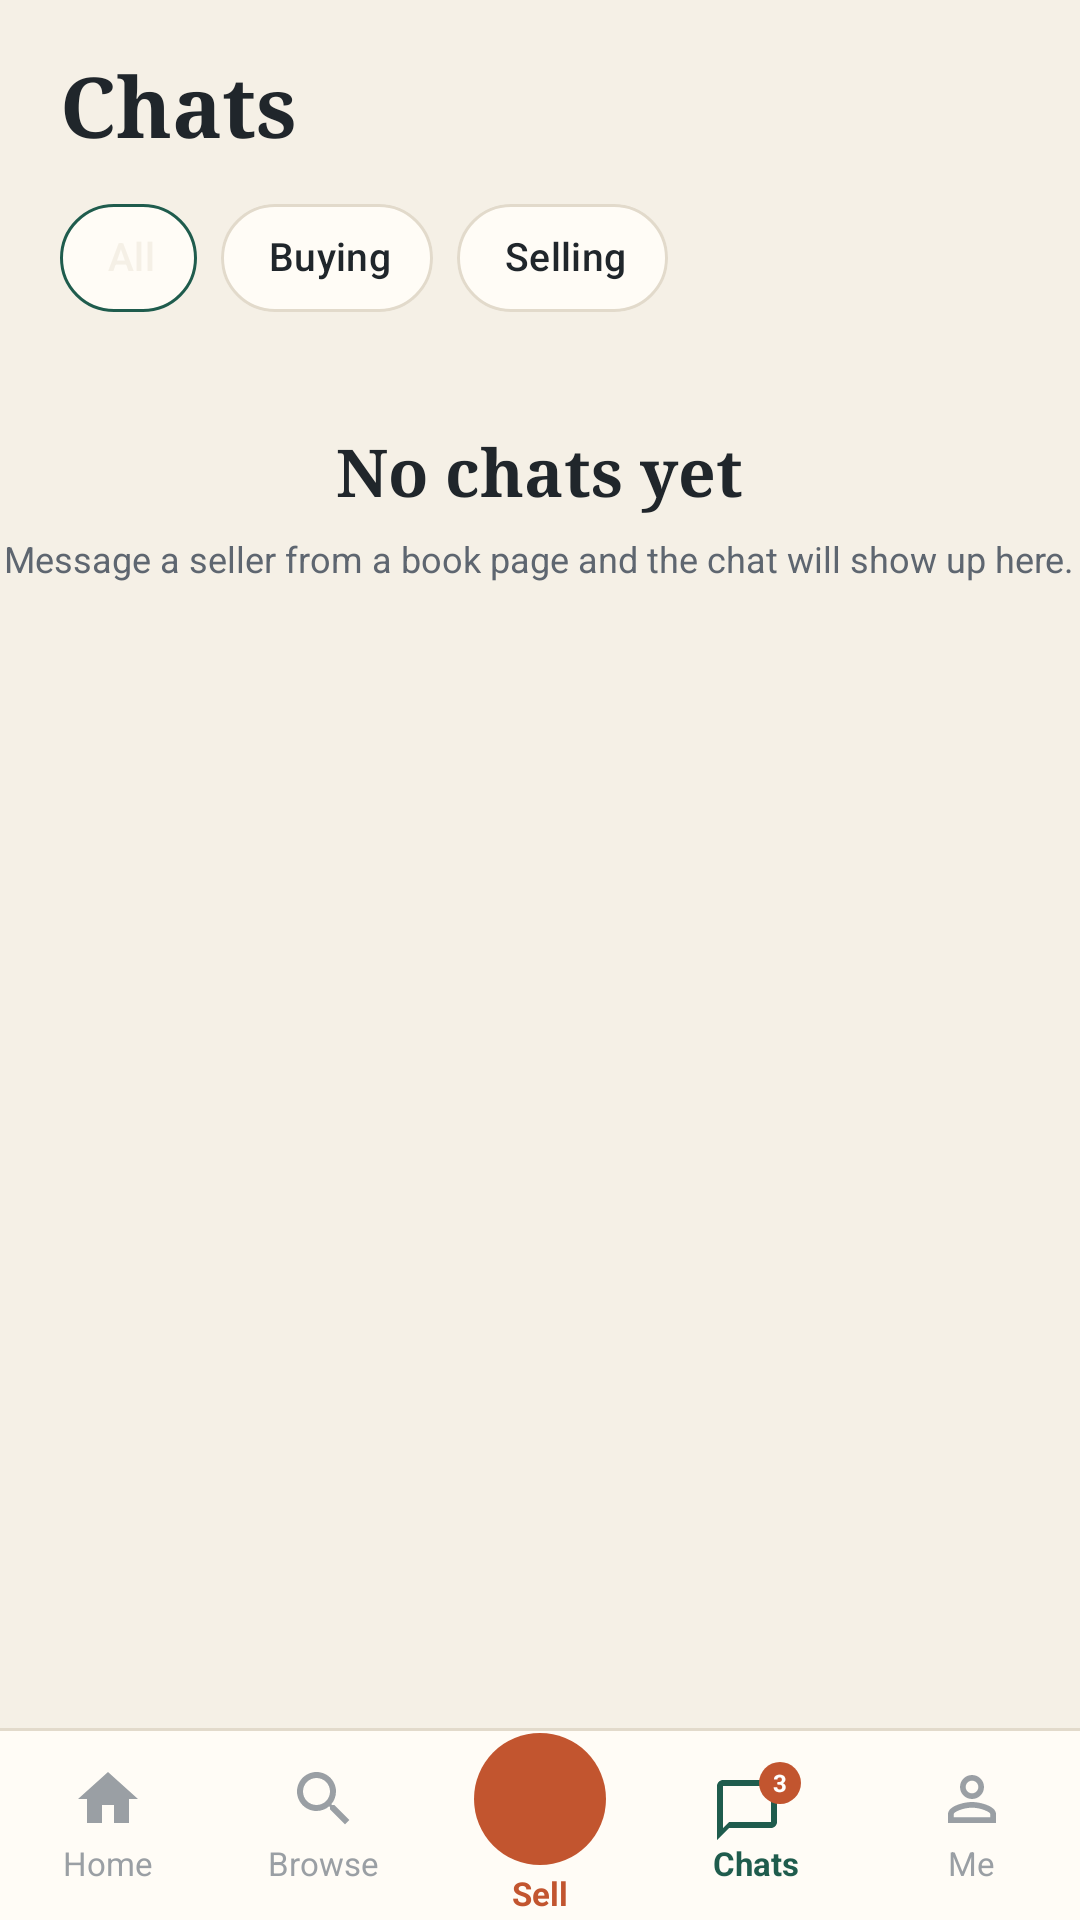

Android layout source for this screen:
<!-- AndroidManifest.xml: application theme Theme.Kitaab -->
<!-- res/layout/activity_chats.xml -->
<?xml version="1.0" encoding="utf-8"?>
<androidx.coordinatorlayout.widget.CoordinatorLayout
    xmlns:android="http://schemas.android.com/apk/res/android"
    xmlns:app="http://schemas.android.com/apk/res-auto"
    xmlns:tools="http://schemas.android.com/tools"
    android:id="@+id/coordinatorRoot"
    android:layout_width="match_parent"
    android:layout_height="match_parent">
    <LinearLayout
        android:layout_width="match_parent"
        android:layout_height="match_parent"
        android:orientation="vertical">
        <TextView
            style="@style/Text.Display"
            android:layout_width="match_parent"
            android:layout_height="wrap_content"
            android:paddingEnd="@dimen/page_margin"
            android:paddingStart="@dimen/page_margin"
            android:paddingTop="@dimen/space_m"
            android:text="@string/chats_chats" />
        <com.google.android.material.chip.ChipGroup
            android:id="@+id/chipGroup"
            android:layout_width="match_parent"
            android:layout_height="wrap_content"
            android:layout_marginTop="14dp"
            android:paddingEnd="@dimen/page_margin"
            android:paddingStart="@dimen/page_margin"
            app:chipSpacingHorizontal="8dp"
            app:chipSpacingVertical="8dp"
            app:singleLine="true"
            app:singleSelection="true">
            <com.google.android.material.chip.Chip
                style="@style/Widget.Kitaab.Chip"
                android:id="@+id/chipAll"
                android:layout_width="wrap_content"
                android:layout_height="wrap_content"
                android:checkable="true"
                android:checked="true"
                android:text="@string/search_all" />
            <com.google.android.material.chip.Chip
                style="@style/Widget.Kitaab.Chip"
                android:id="@+id/chipBuying"
                android:layout_width="wrap_content"
                android:layout_height="wrap_content"
                android:checkable="true"
                android:text="@string/chats_buying" />
            <com.google.android.material.chip.Chip
                style="@style/Widget.Kitaab.Chip"
                android:id="@+id/chipSelling"
                android:layout_width="wrap_content"
                android:layout_height="wrap_content"
                android:checkable="true"
                android:text="@string/chats_selling" />
        </com.google.android.material.chip.ChipGroup>
        <ScrollView
            android:id="@+id/scrollContent"
            android:layout_width="match_parent"
            android:layout_height="0dp"
            android:layout_marginTop="6dp"
            android:layout_weight="1"
            android:scrollbars="none">
            <LinearLayout
                android:layout_width="match_parent"
                android:layout_height="wrap_content"
                android:orientation="vertical">
                <androidx.recyclerview.widget.RecyclerView
                    android:id="@+id/rvChat"
                    android:layout_width="match_parent"
                    android:layout_height="wrap_content"
                    android:nestedScrollingEnabled="false"
                    app:layoutManager="androidx.recyclerview.widget.LinearLayoutManager"
                    tools:itemCount="6"
                    tools:listitem="@layout/item_chat" />
                <LinearLayout
                    android:layout_width="match_parent"
                    android:layout_height="wrap_content"
                    android:gravity="center_horizontal"
                    android:orientation="vertical"
                    android:paddingTop="@dimen/space_xl"
                    tools:visibility="gone">
                    <TextView
                        style="@style/Text.Title"
                        android:layout_width="wrap_content"
                        android:layout_height="wrap_content"
                        android:text="@string/empty_chats_title" />
                    <TextView
                        style="@style/Text.Caption"
                        android:layout_width="wrap_content"
                        android:layout_height="wrap_content"
                        android:layout_marginTop="6dp"
                        android:text="@string/empty_chats_hint" />
                </LinearLayout>
            </LinearLayout>
        </ScrollView>
        <include
            layout="@layout/layout_nav_chats" />
    </LinearLayout>
</androidx.coordinatorlayout.widget.CoordinatorLayout>
<!-- res/layout/item_chat.xml (included above) -->
<?xml version="1.0" encoding="utf-8"?>
<LinearLayout
    xmlns:android="http://schemas.android.com/apk/res/android"
    xmlns:tools="http://schemas.android.com/tools"
    android:layout_width="match_parent"
    android:layout_height="wrap_content"
    android:background="?attr/selectableItemBackground"
    android:clickable="true"
    android:focusable="true"
    android:gravity="center_vertical"
    android:orientation="horizontal"
    android:paddingBottom="@dimen/space_12"
    android:paddingEnd="@dimen/page_margin"
    android:paddingStart="@dimen/page_margin"
    android:paddingTop="@dimen/space_12">
    <TextView
        android:id="@+id/avatar"
        android:layout_width="52dp"
        android:layout_height="52dp"
        android:background="@drawable/bg_avatar"
        android:backgroundTint="#1F5C4D"
        android:fontFamily="serif"
        android:gravity="center"
        android:textColor="@color/cover_text"
        android:textSize="18sp"
        android:textStyle="bold"
        tools:text="AK" />
    <LinearLayout
        android:layout_width="0dp"
        android:layout_height="wrap_content"
        android:layout_marginStart="14dp"
        android:layout_weight="1"
        android:orientation="vertical">
        <LinearLayout
            android:layout_width="match_parent"
            android:layout_height="wrap_content"
            android:orientation="horizontal">
            <TextView
                style="@style/Text"
                android:id="@+id/name"
                android:layout_width="0dp"
                android:layout_height="wrap_content"
                android:layout_weight="1"
                android:textSize="15sp"
                android:textStyle="bold"
                tools:text="Ayesha Khan" />
            <TextView
                style="@style/Text.Caption"
                android:id="@+id/time"
                android:layout_width="wrap_content"
                android:layout_height="wrap_content"
                android:textSize="11sp"
                tools:text="4:12 pm" />
        </LinearLayout>
        <TextView
            style="@style/Text.Caption"
            android:id="@+id/book"
            android:layout_width="match_parent"
            android:layout_height="wrap_content"
            android:layout_marginTop="1dp"
            android:textColor="@color/green"
            android:textSize="11sp"
            tools:text="re: Atomic Habits" />
        <LinearLayout
            android:layout_width="match_parent"
            android:layout_height="wrap_content"
            android:gravity="center_vertical"
            android:layout_marginTop="2dp"
            android:orientation="horizontal">
            <TextView
                style="@style/Text.Caption"
                android:id="@+id/last"
                android:layout_width="0dp"
                android:layout_height="wrap_content"
                android:ellipsize="end"
                android:layout_weight="1"
                android:maxLines="1"
                android:textSize="13sp"
                tools:text="1,100 and it's yours." />
            <TextView
                android:id="@+id/unread"
                android:layout_width="18dp"
                android:layout_height="18dp"
                android:background="@drawable/bg_badge"
                android:gravity="center"
                android:layout_marginStart="@dimen/space_s"
                android:textColor="@color/white"
                android:textSize="10sp"
                android:textStyle="bold"
                tools:text="2" />
        </LinearLayout>
    </LinearLayout>
</LinearLayout>
<!-- res/layout/layout_nav_chats.xml (included above) -->
<?xml version="1.0" encoding="utf-8"?>
<LinearLayout
    xmlns:android="http://schemas.android.com/apk/res/android"
    android:layout_width="match_parent"
    android:layout_height="64dp"
    android:background="@drawable/bg_bottom_nav"
    android:orientation="horizontal">
    <LinearLayout
        style="@style/Row"
        android:id="@+id/nav_home"
        android:layout_width="0dp"
        android:layout_height="match_parent"
        android:gravity="center"
        android:layout_weight="1"
        android:orientation="vertical">
        <ImageView
            android:layout_width="24dp"
            android:layout_height="24dp"
            android:src="@drawable/ic_home"
            android:tint="@color/ink_faint" />
        <TextView
            android:layout_width="wrap_content"
            android:layout_height="wrap_content"
            android:layout_marginTop="2dp"
            android:text="@string/nav_home"
            android:textColor="@color/ink_faint"
            android:textSize="11sp" />
    </LinearLayout>
    <LinearLayout
        style="@style/Row"
        android:id="@+id/nav_search"
        android:layout_width="0dp"
        android:layout_height="match_parent"
        android:gravity="center"
        android:layout_weight="1"
        android:orientation="vertical">
        <ImageView
            android:layout_width="24dp"
            android:layout_height="24dp"
            android:src="@drawable/ic_search"
            android:tint="@color/ink_faint" />
        <TextView
            android:layout_width="wrap_content"
            android:layout_height="wrap_content"
            android:layout_marginTop="2dp"
            android:text="@string/nav_browse"
            android:textColor="@color/ink_faint"
            android:textSize="11sp" />
    </LinearLayout>
    <LinearLayout
        style="@style/Row"
        android:id="@+id/nav_sell"
        android:layout_width="0dp"
        android:layout_height="match_parent"
        android:gravity="center"
        android:layout_weight="1"
        android:orientation="vertical">
        <FrameLayout
            android:layout_width="44dp"
            android:layout_height="44dp"
            android:background="@drawable/btn_accent_round">
            <ImageView
                android:layout_width="24dp"
                android:layout_height="24dp"
                android:layout_gravity="center"
                android:src="@drawable/ic_add" />
        </FrameLayout>
        <TextView
            android:layout_width="wrap_content"
            android:layout_height="wrap_content"
            android:layout_marginTop="2dp"
            android:text="@string/nav_sell"
            android:textColor="@color/rust"
            android:textSize="11sp"
            android:textStyle="bold" />
    </LinearLayout>
    <LinearLayout
        style="@style/Row"
        android:id="@+id/nav_chats"
        android:layout_width="0dp"
        android:layout_height="match_parent"
        android:gravity="center"
        android:layout_weight="1"
        android:orientation="vertical">
        <FrameLayout
            android:layout_width="wrap_content"
            android:layout_height="wrap_content">
            <ImageView
                android:layout_width="24dp"
                android:layout_height="24dp"
                android:layout_marginEnd="6dp"
                android:layout_marginTop="4dp"
                android:src="@drawable/ic_chat"
                android:tint="@color/green" />
            <TextView
                android:layout_width="14dp"
                android:layout_height="14dp"
                android:background="@drawable/bg_badge"
                android:gravity="center"
                android:layout_gravity="top|end"
                android:text="@string/profile_3"
                android:textColor="@color/white"
                android:textSize="8sp"
                android:textStyle="bold" />
        </FrameLayout>
        <TextView
            android:layout_width="wrap_content"
            android:layout_height="wrap_content"
            android:layout_marginTop="-2dp"
            android:text="@string/chats_chats"
            android:textColor="@color/green"
            android:textSize="11sp"
            android:textStyle="bold" />
    </LinearLayout>
    <LinearLayout
        style="@style/Row"
        android:id="@+id/nav_profile"
        android:layout_width="0dp"
        android:layout_height="match_parent"
        android:gravity="center"
        android:layout_weight="1"
        android:orientation="vertical">
        <ImageView
            android:layout_width="24dp"
            android:layout_height="24dp"
            android:src="@drawable/ic_person"
            android:tint="@color/ink_faint" />
        <TextView
            android:layout_width="wrap_content"
            android:layout_height="wrap_content"
            android:layout_marginTop="2dp"
            android:text="@string/nav_me"
            android:textColor="@color/ink_faint"
            android:textSize="11sp" />
    </LinearLayout>
</LinearLayout>
<!-- resources referenced by this layout -->
<resources>
  <color name="cover_text">#F5F0E6</color>
  <color name="green">#1F5C4D</color>
  <color name="ink_faint">#9A9FA4</color>
  <color name="rust">#C2552F</color>
  <color name="white">#FFFFFF</color>
  <dimen name="page_margin">20dp</dimen>
  <dimen name="space_12">12dp</dimen>
  <dimen name="space_m">16dp</dimen>
  <dimen name="space_s">8dp</dimen>
  <dimen name="space_xl">32dp</dimen>
  <!-- drawable bg_badge (drawable) -->
  <?xml version="1.0" encoding="utf-8"?>
  <shape xmlns:android="http://schemas.android.com/apk/res/android" android:shape="oval">
      <solid android:color="@color/rust_fill" />
  </shape>
  <!-- drawable btn_accent_round (drawable) -->
  <?xml version="1.0" encoding="utf-8"?>
  <ripple xmlns:android="http://schemas.android.com/apk/res/android" android:color="#33FFFFFF">
      <item>
          <shape android:shape="oval">
              <solid android:color="@color/rust_fill" />
          </shape>
      </item>
  </ripple>
  <!-- drawable ic_home (drawable) -->
  <?xml version="1.0" encoding="utf-8"?>
  <vector xmlns:android="http://schemas.android.com/apk/res/android"
      android:width="24dp"
      android:height="24dp"
      android:viewportWidth="24"
      android:viewportHeight="24">
      <path
          android:fillColor="#20262B"
          android:pathData="M10,20v-6h4v6h5v-8h3L12,3 2,12h3v8z" />
  </vector>
  <string name="chats_buying">Buying</string>
  <string name="chats_chats">Chats</string>
  <string name="chats_selling">Selling</string>
  <string name="empty_chats_hint">Message a seller from a book page and the chat will show up here.</string>
  <string name="empty_chats_title">No chats yet</string>
  <string name="nav_browse">Browse</string>
  <string name="nav_home">Home</string>
  <string name="nav_me">Me</string>
  <string name="nav_sell">Sell</string>
  <string name="profile_3">3</string>
  <string name="search_all">All</string>
  <style name="Row">
          <item name="android:layout_width">match_parent</item>
          <item name="android:layout_height">56dp</item>
          <item name="android:orientation">horizontal</item>
          <item name="android:gravity">center_vertical</item>
          <item name="android:background">?attr/selectableItemBackground</item>
          <item name="android:clickable">true</item>
          <item name="android:focusable">true</item>
      </style>
  <style name="Text">
          <item name="android:textColor">@color/ink</item>
          <item name="android:textSize">14sp</item>
      </style>
  <style name="Text.Caption">
          <item name="android:textColor">@color/ink_soft</item>
          <item name="android:textSize">12sp</item>
      </style>
  <style name="Text.Display">
          <item name="android:fontFamily">serif</item>
          <item name="android:textStyle">bold</item>
          <item name="android:textSize">28sp</item>
      </style>
  <style name="Text.Title">
          <item name="android:fontFamily">serif</item>
          <item name="android:textStyle">bold</item>
          <item name="android:textSize">22sp</item>
      </style>
  <color name="rust_fill">#C2552F</color>
  <color name="surface">#FFFCF6</color>
  <color name="line">#E2DACB</color>
  <color name="ink">#20262B</color>
  <color name="ink_soft">#5E6670</color>
  <dimen name="corner_chip">18dp</dimen>
  <color name="on_green">#F5F0E6</color>
  <color name="green_tint">#E1ECE6</color>
  <color name="rust_tint">#F6E1D6</color>
  <color name="mustard">#D9A441</color>
  <color name="mustard_tint">#F8ECCC</color>
  <color name="danger">#B3261E</color>
  <color name="surface_variant">#EBE6DA</color>
  <color name="paper">#F5F0E6</color>
</resources>
